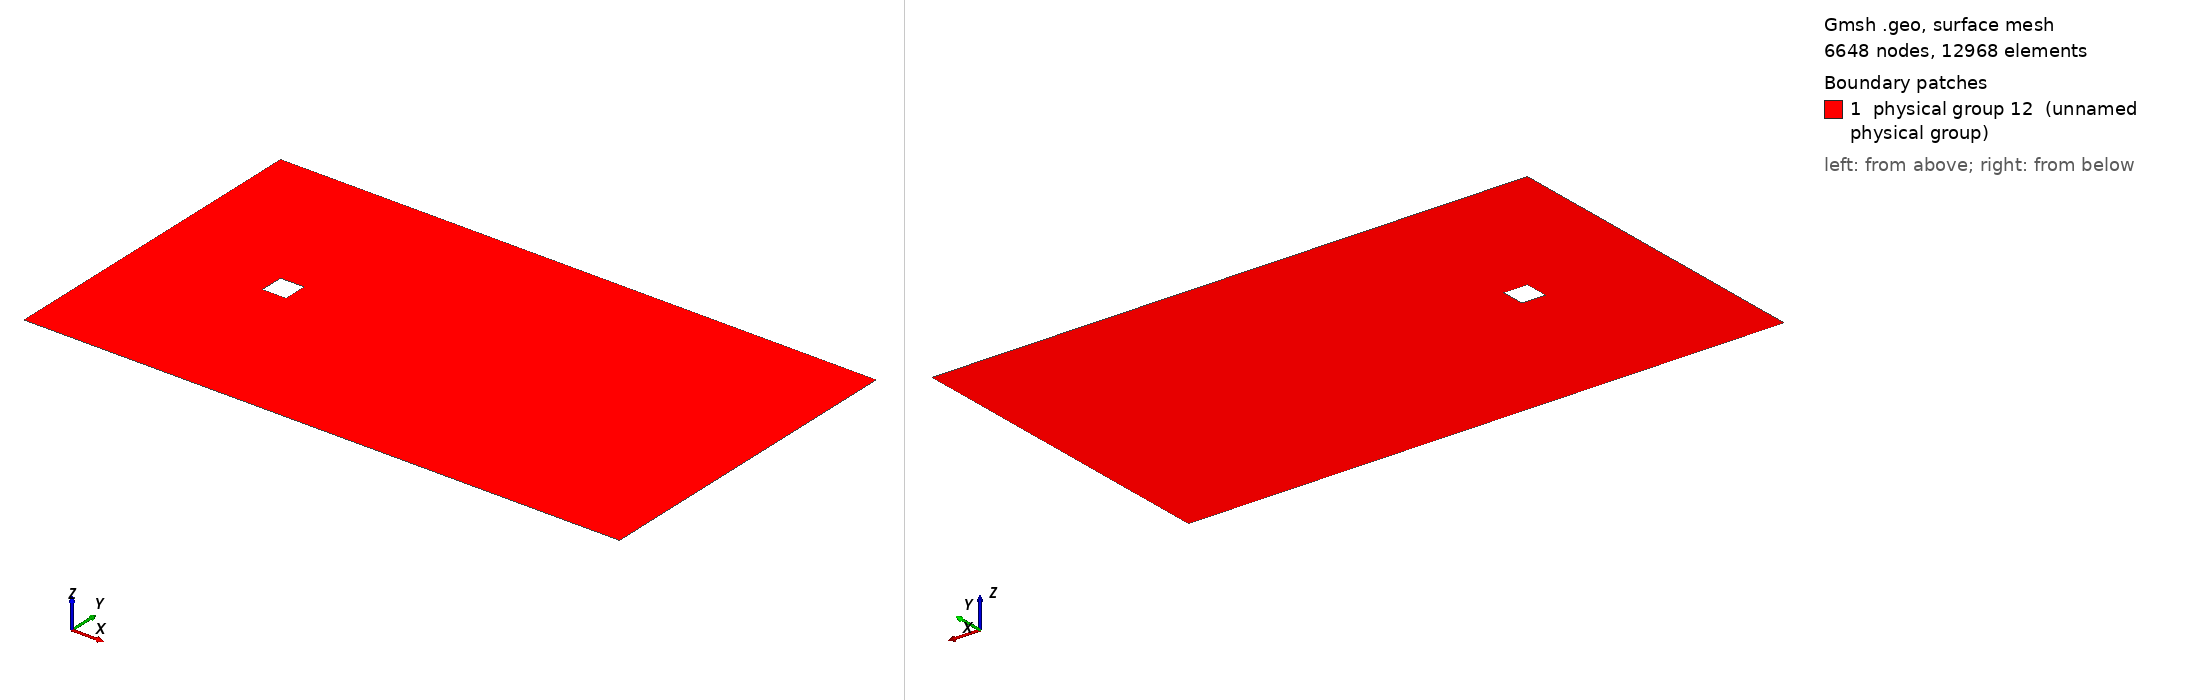

Gmsh geometry script, surface-meshed: 6648 nodes, 12968 surface elements. Boundary patches (legend numbers): 1 physical group 12 (unnamed physical group). Left view from above one corner, right view from below the opposite corner. Legend entries are the model's physical surfaces. The drawing asked Gmsh for element sizes between 1% and 20% of the model's largest extent; the script's own settings can give other sizes.

=== swe_flow_past_a_square.geo (drawn) ===
H = 0.04;
x1 = 5*H + H/2;
x2 = 20*H - H/2;
dx = H/15;

// Outer box
Point(1) = {-x1, -7*H, 0, dx};
Point(2) = {x2, -7*H, 0, dx};
Point(3) = {x2, 7*H, 0, dx};
Point(4) = {-x1, 7*H, 0, dx};

// Inner box
Point(5) = {-H/2, -H/2, 0, dx};
Point(6) = {H/2, -H/2, 0, dx};
Point(7) = {H/2, H/2, 0, dx};
Point(8) = {-H/2, H/2, 0, dx};

Line(1) = {1,2};
Line(2) = {2,3};
Line(3) = {3,4};
Line(4) = {4,1};
Line Loop(5) = {1,2,3,4};

Line(6) = {5,6};
Line(7) = {6,7};
Line(8) = {7,8};
Line(9) = {8,5};
Line Loop(10) = {6,7,8,9};

Plane Surface(11) = {5,10};

// Top at y = h
Physical Line(444) = {3};
// Side along x = -x1 (INLET)
Physical Line(999) = {4};
// Side along x = H+x2 (OUTLET)
Physical Line(666) = {2};
// Bottom at y = 0
Physical Line(333) = {1};

// Top of inner cube at y = H/2
Physical Line(44) = {8};
// Side of inner cube along x = -H/2
Physical Line(99) = {9};
// Side of inner cube along x = H/2
Physical Line(66) = {7};
// Bottom of inner cube at y = -H/2
Physical Line(33) = {6};

// This is just to ensure all the interior
// elements get written out. 
Physical Surface(12) = {11};
